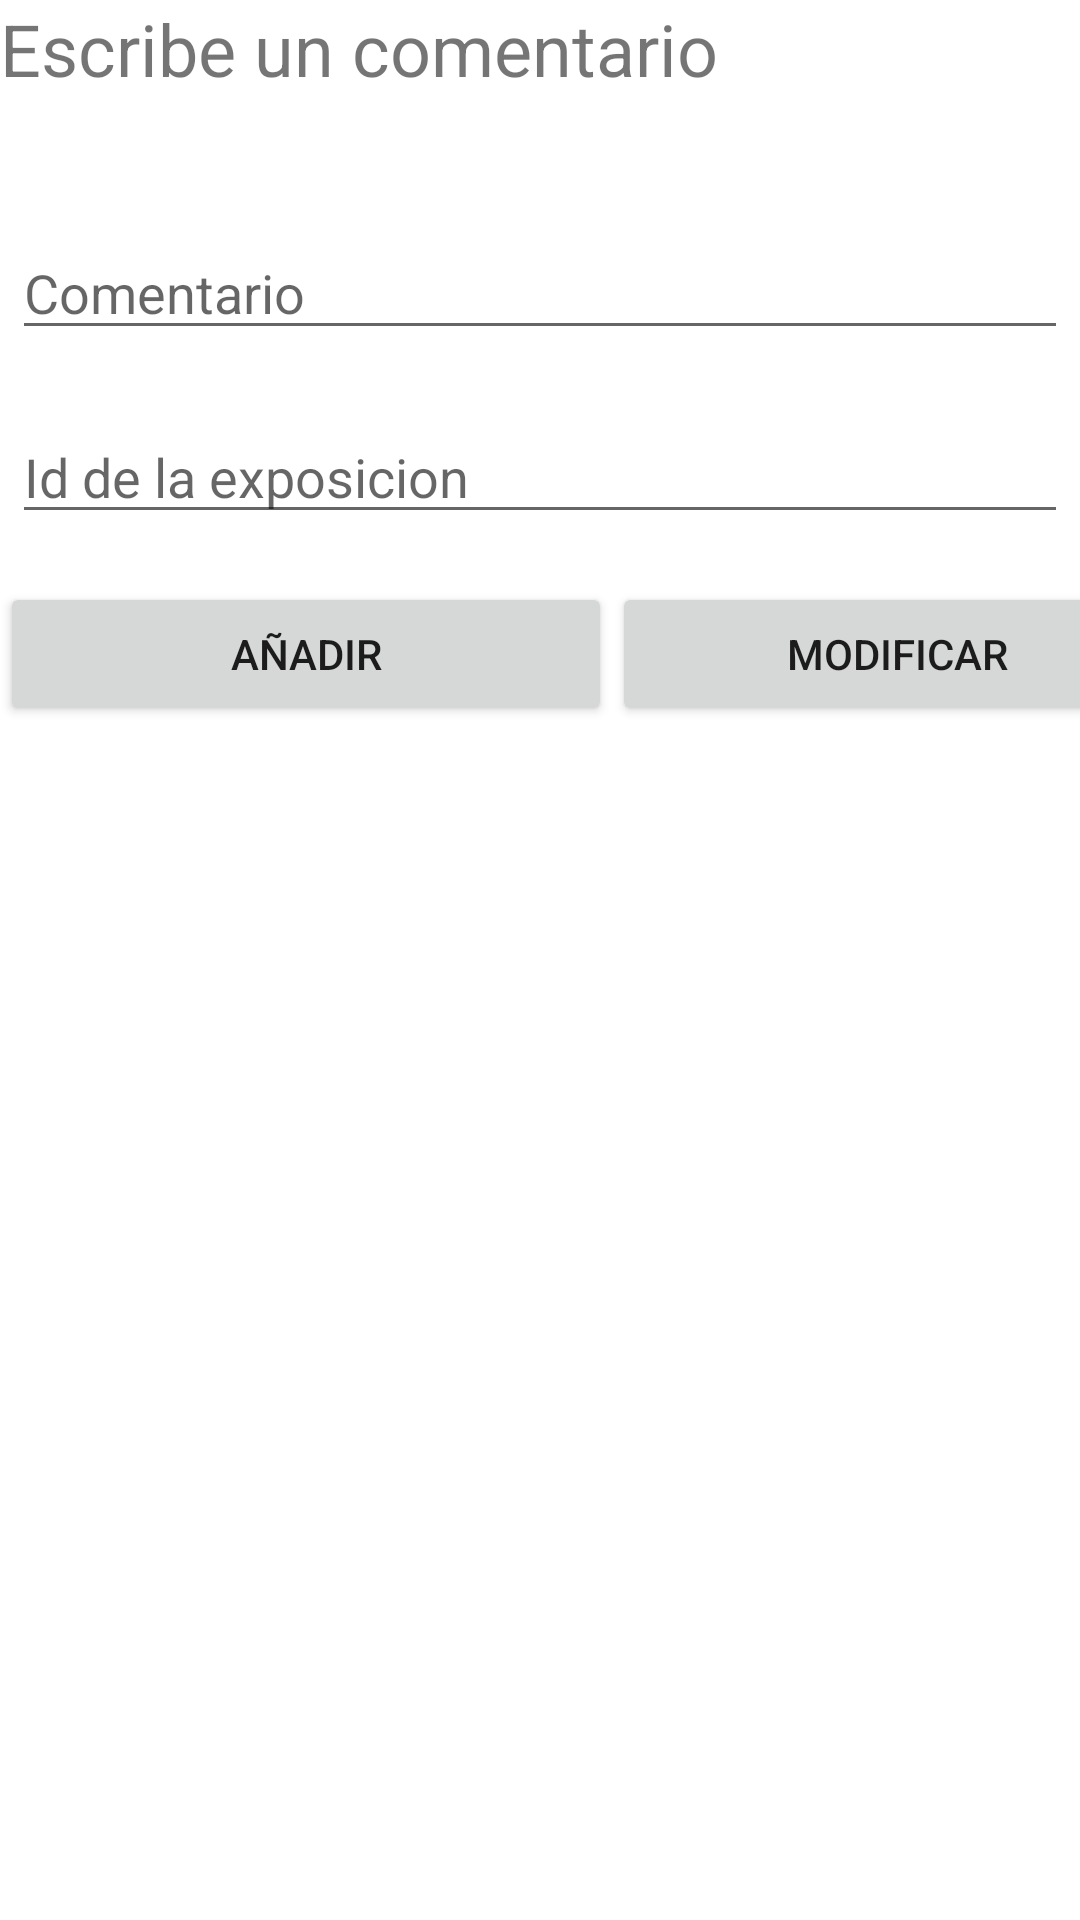

This screen was rendered from an Android layout file. Write that file and the resources it references.
<!-- AndroidManifest.xml: application theme Theme.AppFinalPDMSqlite -->
<!-- res/layout/comentario_layout.xml -->
<?xml version="1.0" encoding="utf-8"?>
<LinearLayout xmlns:android="http://schemas.android.com/apk/res/android"
    android:layout_width="match_parent"
    android:layout_height="wrap_content"
    android:orientation="vertical">

    <TextView
        android:id="@+id/textView12"
        android:layout_width="match_parent"
        android:layout_height="wrap_content"
        android:text="Escribe un comentario"
        android:textSize="24sp" />

    <TextView
        android:id="@+id/txComentarNombreTrabajo"
        android:layout_width="match_parent"
        android:layout_height="wrap_content"
        android:layout_marginLeft="4dp"
        android:layout_marginTop="16dp"
        android:layout_marginRight="4dp"
        android:layout_marginBottom="4dp"
        android:inputType="textPersonName" />

    <EditText
        android:id="@+id/txComentarCometario"
        android:layout_width="match_parent"
        android:layout_height="wrap_content"
        android:layout_marginLeft="4dp"
        android:layout_marginTop="4dp"
        android:layout_marginRight="4dp"
        android:layout_marginBottom="16dp"
        android:fontFamily="sans-serif"
        android:hint="Comentario"
        android:inputType="textPersonName" />

    <EditText
        android:id="@+id/idExposicion"
        android:layout_width="match_parent"
        android:layout_height="wrap_content"
        android:layout_marginLeft="4dp"
        android:layout_marginTop="4dp"
        android:layout_marginRight="4dp"
        android:layout_marginBottom="16dp"
        android:fontFamily="sans-serif"
        android:hint="Id de la exposicion"
        android:inputType="textPersonName" />

    <LinearLayout
        android:layout_width="match_parent"
        android:layout_height="match_parent"
        android:orientation="horizontal">

        <Button
            android:id="@+id/addComentario"
            android:layout_width="204dp"
            android:layout_height="wrap_content"
            android:text="Añadir" />

        <Button
            android:id="@+id/modComentario"
            android:layout_width="190dp"
            android:layout_height="wrap_content"
            android:text="@string/Modificar" />
    </LinearLayout>


</LinearLayout>
<!-- resources referenced by this layout -->
<resources>
  <string name="Modificar">Modificar</string>
  <style name="Theme.AppFinalPDMSqlite" parent="Theme.MaterialComponents.DayNight.DarkActionBar">
          
          <item name="colorPrimary">@color/purple_500</item>
          <item name="colorPrimaryVariant">@color/purple_700</item>
          <item name="colorOnPrimary">@color/white</item>
          
          <item name="colorSecondary">@color/teal_200</item>
          <item name="colorSecondaryVariant">@color/teal_700</item>
          <item name="colorOnSecondary">@color/white</item>
          
          <item name="android:statusBarColor" tools:targetApi="l">?attr/colorPrimaryVariant</item>
          
      </style>
  <!-- not gathered from this repository: default colours our renderer supplied (Android Studio template values) -->
  <color name="purple_500">#FF6200EE</color>
  <color name="purple_700">#FF3700B3</color>
  <color name="teal_200">#FF03DAC5</color>
  <color name="teal_700">#FF018786</color>
  <color name="white">#FFFFFFFF</color>
</resources>
